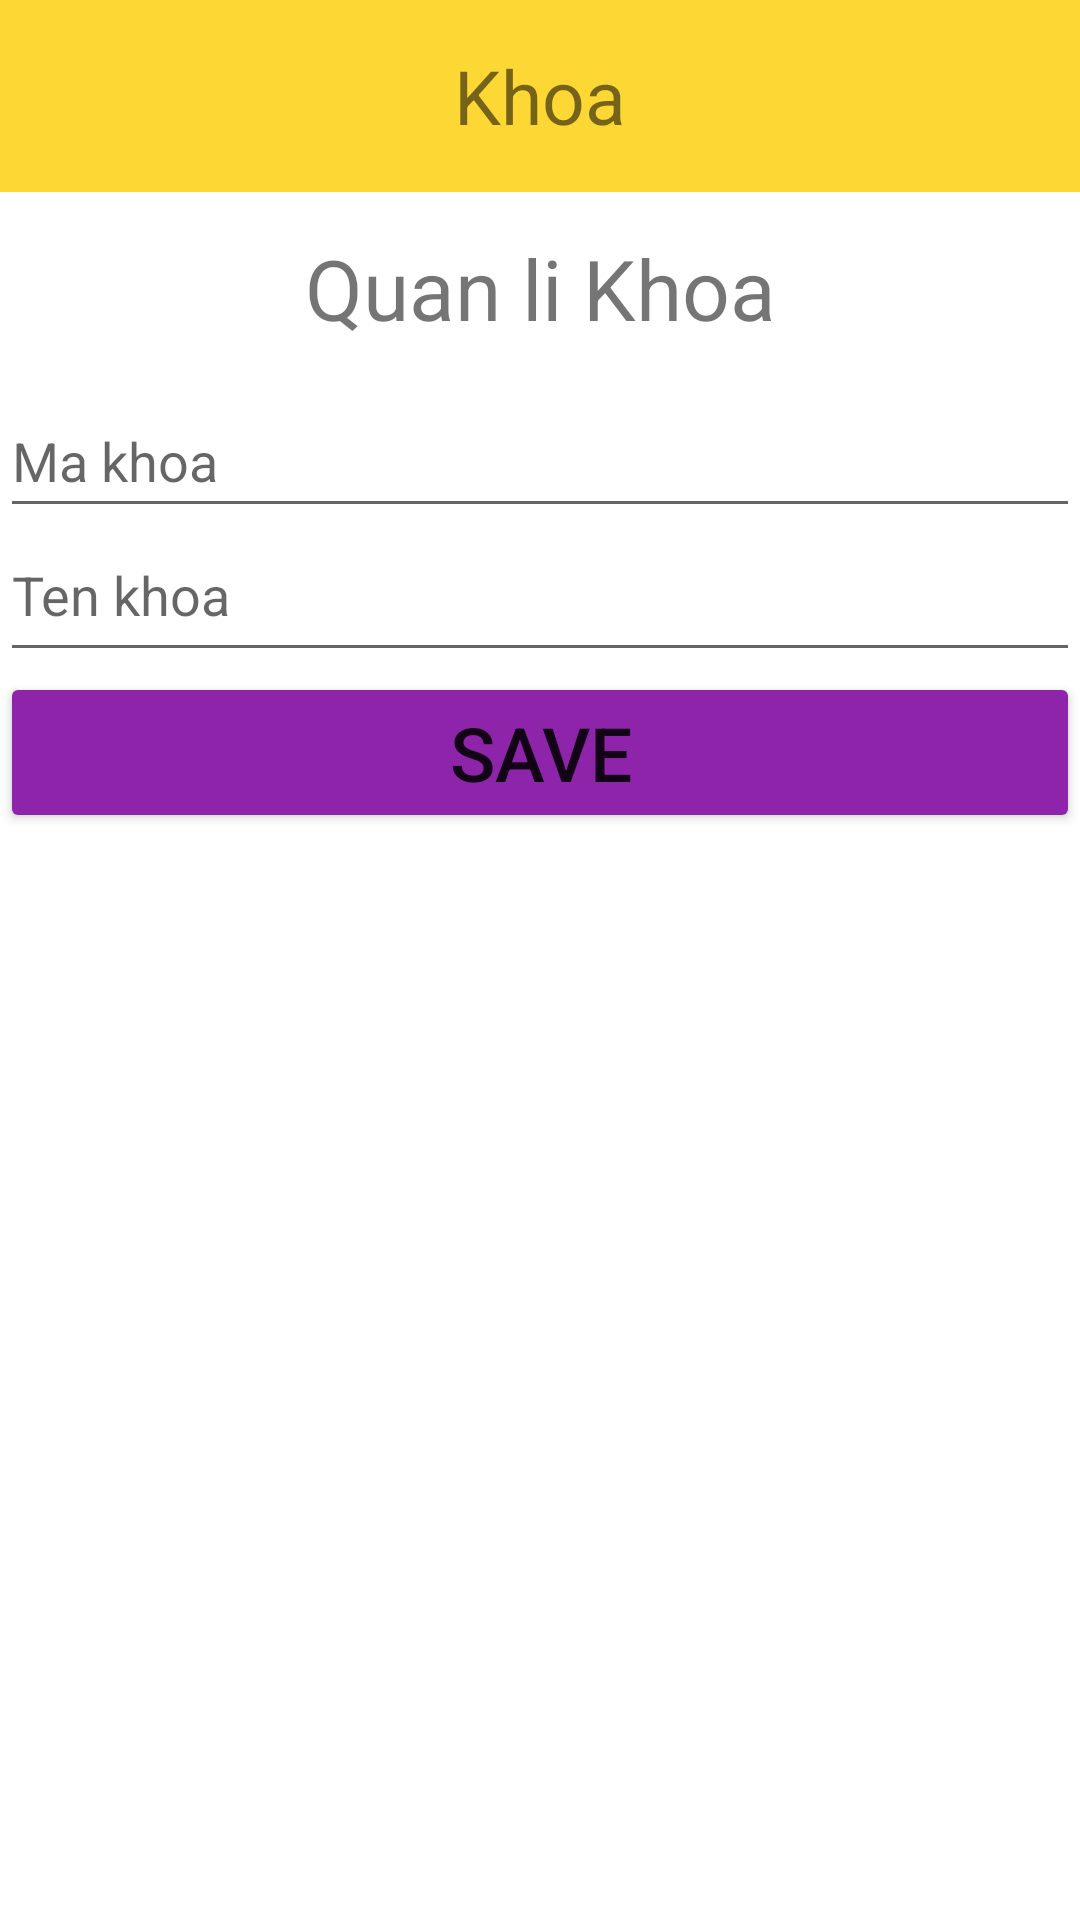

Android layout source for this screen:
<!-- AndroidManifest.xml: application theme Theme.Buoi6Lab6 -->
<!-- res/layout/dialog_faculty.xml -->
<?xml version="1.0" encoding="utf-8"?>
<LinearLayout xmlns:android="http://schemas.android.com/apk/res/android"
    android:orientation="vertical"
    android:layout_width="match_parent"
    android:layout_height="match_parent">
    <TextView
        android:layout_width="match_parent"
        android:layout_height="64dp"
        android:background="#FDD835"
        android:gravity="center"
        android:text="Khoa"
        android:textSize="25sp"/>
    <TextView
        android:layout_width="match_parent"
        android:layout_height="64dp"

        android:gravity="center"
        android:text="Quan li Khoa"
        android:textSize="28sp"/>
    <EditText
        android:id="@+id/dialogInputMaKhoa"
        android:layout_width="match_parent"
        android:layout_height="wrap_content"
        android:ems="10"
        android:hint="Ma khoa"
        android:inputType="number"
        android:minHeight="48dp"/>
    <EditText
        android:id="@+id/dialogInputTenKhoa"
        android:layout_width="match_parent"
        android:layout_height="wrap_content"
        android:ems="10"
        android:gravity="top|left"
        android:hint="Ten khoa"
        android:inputType="text"
        android:minHeight="48dp"/>
    <Button
        android:id="@+id/dialogSaveFaculty"
        android:layout_width="match_parent"
        android:layout_height="wrap_content"
        android:backgroundTint="#8E24AA"

        android:text="Save"
        android:textSize="25sp"/>

</LinearLayout>
<!-- resources referenced by this layout -->
<resources>
  <style name="Theme.Buoi6Lab6" parent="Theme.MaterialComponents.DayNight.DarkActionBar">
          
          <item name="colorPrimary">@color/purple_500</item>
          <item name="colorPrimaryVariant">@color/purple_700</item>
          <item name="colorOnPrimary">@color/white</item>
          
          <item name="colorSecondary">@color/teal_200</item>
          <item name="colorSecondaryVariant">@color/teal_700</item>
          <item name="colorOnSecondary">@color/black</item>
          
          <item name="android:statusBarColor">?attr/colorPrimaryVariant</item>
          
      </style>
  <!-- not gathered from this repository: default colours our renderer supplied (Android Studio template values) -->
  <color name="purple_500">#FF6200EE</color>
  <color name="purple_700">#FF3700B3</color>
  <color name="teal_200">#FF03DAC5</color>
  <color name="teal_700">#FF018786</color>
  <color name="black">#FF000000</color>
  <color name="white">#FFFFFFFF</color>
</resources>
